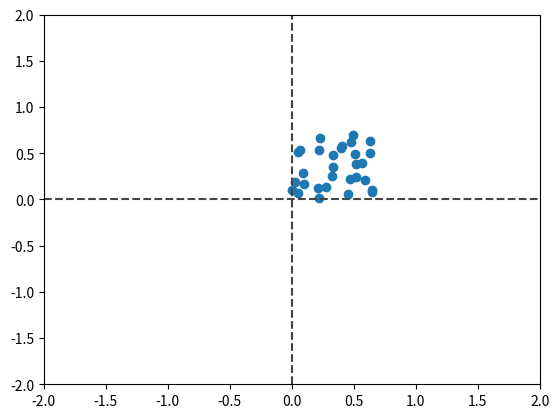

This chart was generated by the following Python code:
#%%
import numpy as np
import matplotlib.pyplot as plt
import matplotlib.animation as animation

# %%
fig, ax = plt.subplots()
ax.set_ylim(-2, 2)
ax.set_xlim(-2, 2)
ax.axhline(y=0, linestyle='--', color='#444444')
ax.axvline(x=0, linestyle='--', color='#444444')
x = np.random.uniform(0, 0.7, [30, 2])
dots = ax.scatter(x[:,0], x[:,1])
ang = np.pi/100
M1 = np.array([
    [1.0, -0.1],
    [0.02, 1.0]
])
# M1 = np.array([
#     [np.cos(ang), -np.sin(ang)],
#     [np.sin(ang), np.cos(ang)]
# ])
M2 = np.array([
    [1, 0.02],
    [0, 1]
])

#%%
def update(frame):
    global x, dots
    x = x@M1.T
    dots.set_offsets(x)
    return (dots,)
    # global x, dots
    # x = x@M1.T@M2.T + np.random.normal(0, 0.01, x.shape)
    # dots.set_offsets(x)
    # return (dots,)

#%%
ani = animation.FuncAnimation(fig, update, frames=60, interval=60)
plt.show()
# %%
